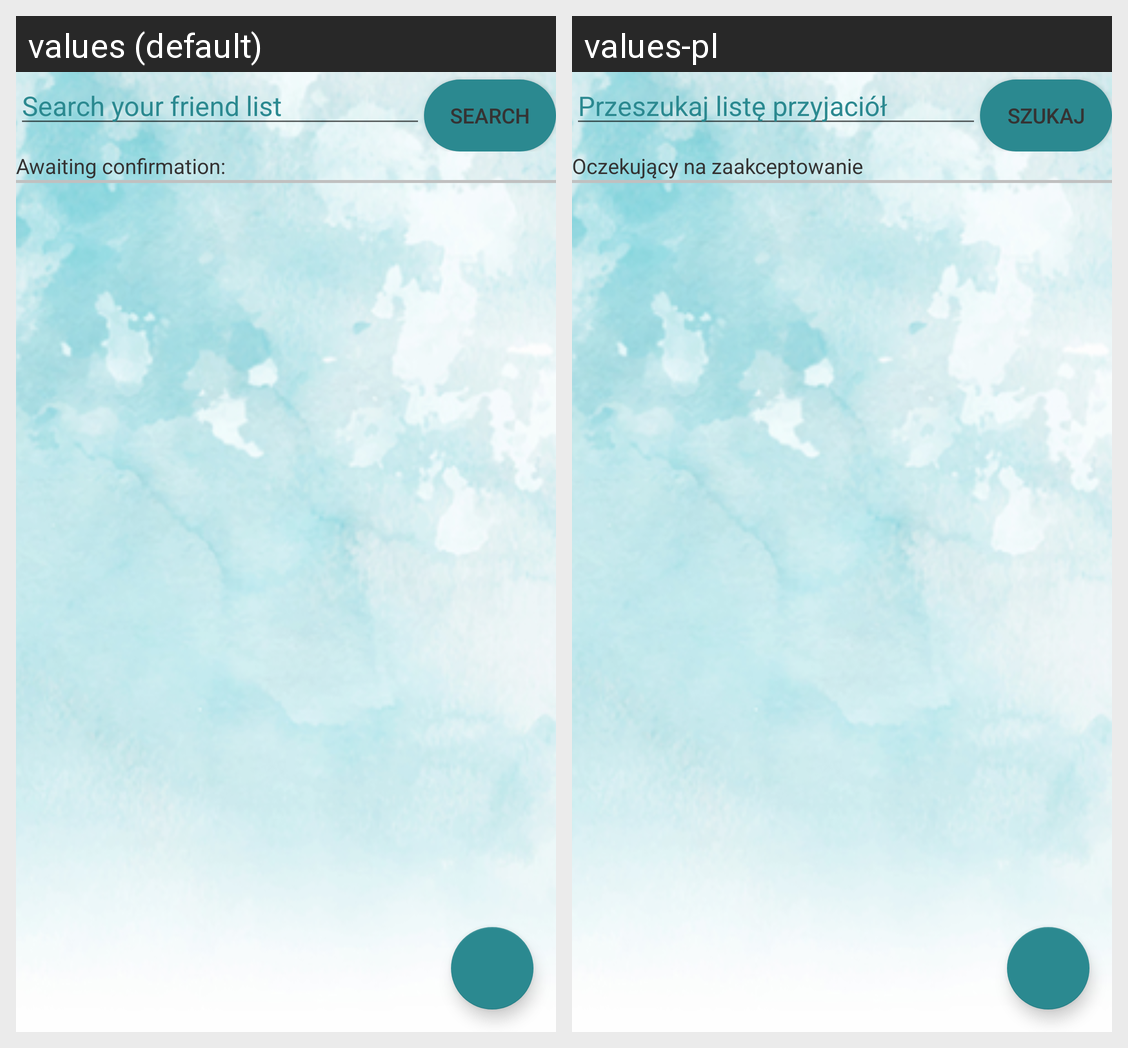

Locale-by-locale string values for the Android screen shown in this grid:
Android screen res/layout/fragment_friends.xml rendered under 2 locales, left to right: values (default), values-pl. Device: Nexus 5 (rendered at 1080×1920; each locale shown at half size, 540×960, under a caption strip naming it); theme AppTheme.NoActionBarLight.
Strings drawn on this screen, with the default value and each locale's value (text and hints the layout hard-codes, and strings that could not be matched under every locale, appear in the picture but are not listed):

share_budget_list_search_hint
  values: Search your friend list
  values-pl: Przeszukaj listę przyjaciół

share_budget_list_search_button
  values: Search
  values-pl: Szukaj

friend_waiting_confirmation_text
  values: Awaiting confirmation:
  values-pl: Oczekujący na zaakceptowanie
